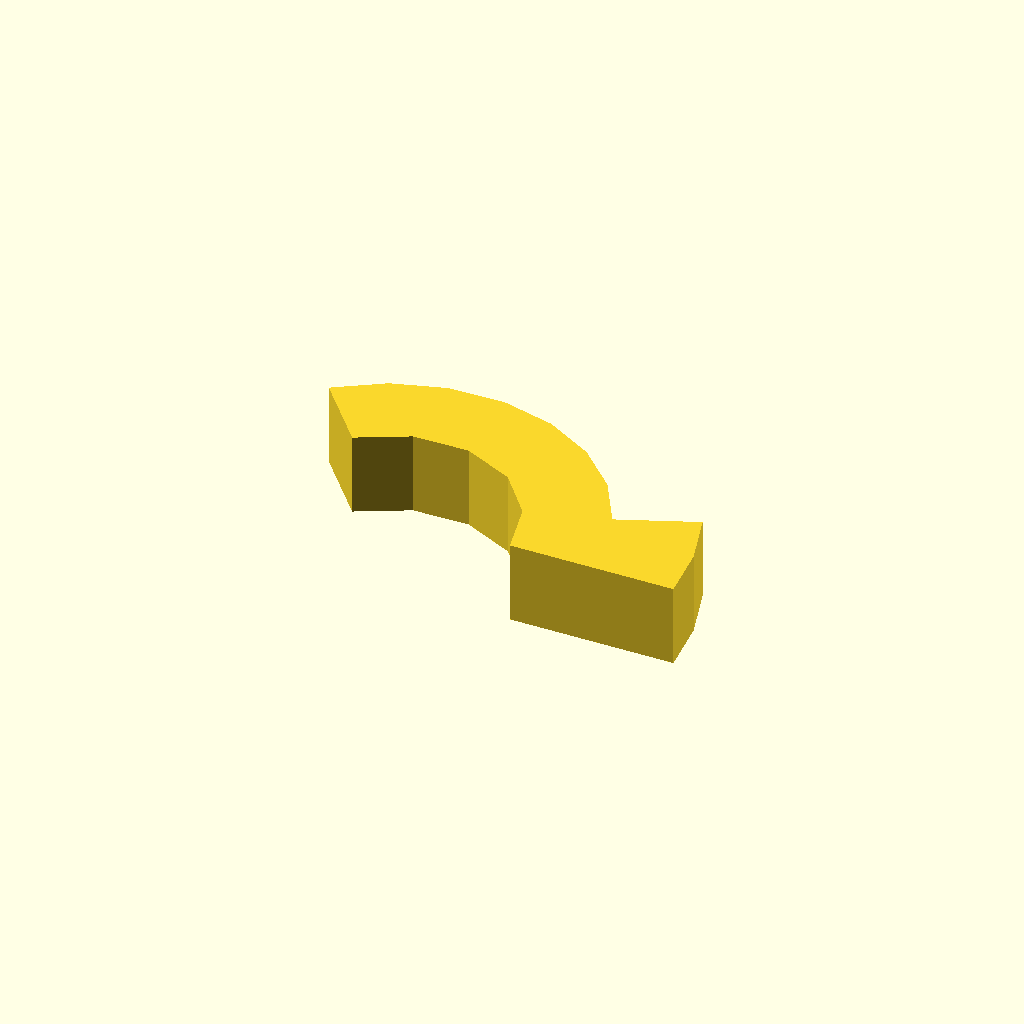
Cell 1 — every parameter at its default value.
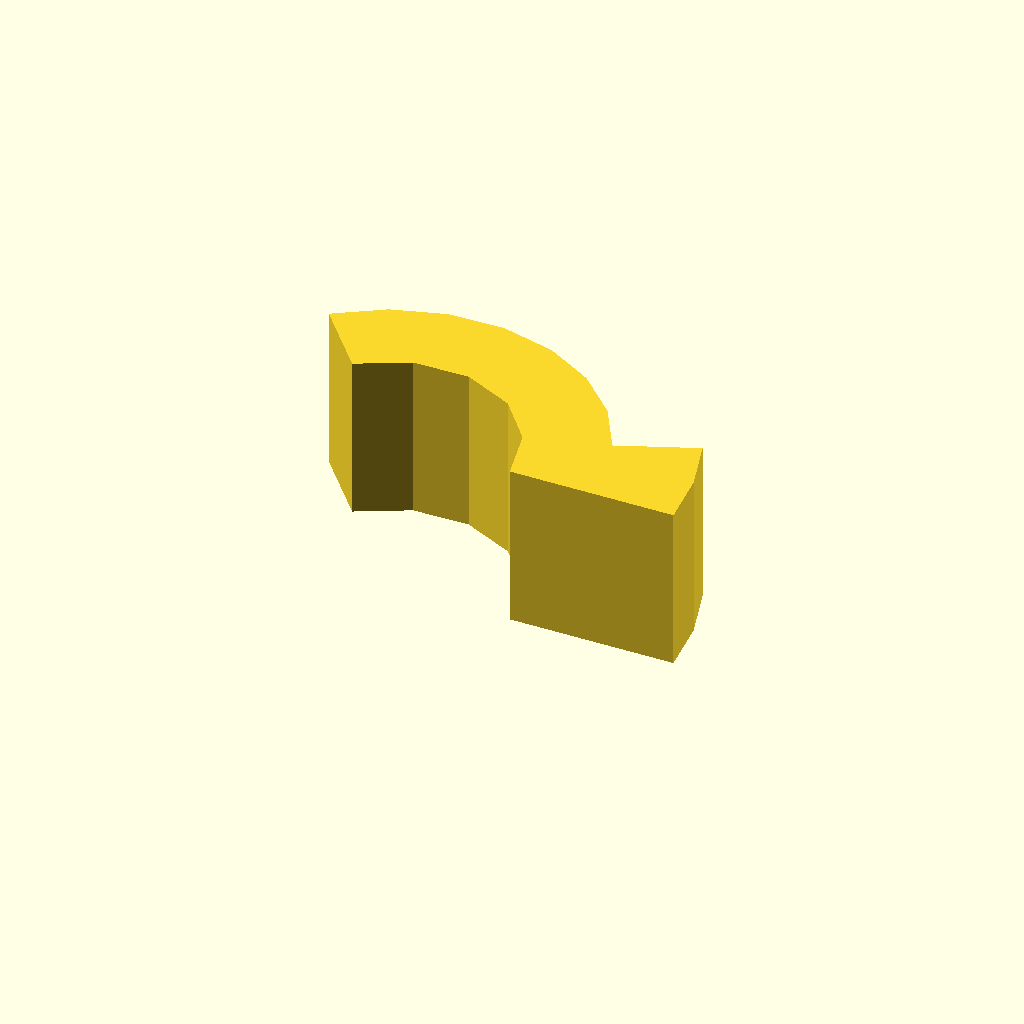
Cell 2: the same model with profile_height = 16.
One fixed orthographic camera (rotation 55°, 0°, 25°; colour scheme Cornfield) for every cell.
Source of the model, optional_data/data/sketch1/arcstops/part_0093.scad:
$fn = 32;

// ----------------------------------------------------------------------
// Arc stop: segment, 8 mm thick
// ----------------------------------------------------------------------

// --- parameters (mm) ---
profile_height = 8;       // extrusion height
profile_points = 17;      // points of the closed outline

profile = [[40.856, 0], [40.341, 5.343], [38.817, 10.489], [31.399, 7.492], [28.738, 12.155], [24.932, 15.943], [20.255, 18.581], [15.045, 19.88], [9.678, 19.746], [4.539, 18.189], [0, 15.321], [5.142, 9.193], [9.953, 11.644], [15.351, 11.738], [20.244, 9.456], [23.641, 5.26], [24.856, 0]];  // single closed polygon, 17 points, counter clockwise

// --- the one profile operation ---
linear_extrude(height = profile_height) polygon(points = profile);
Customizer parameters (derived from the source; name, type, default, range or options):
profile_height: number, default 8
profile_points: number, default 17
